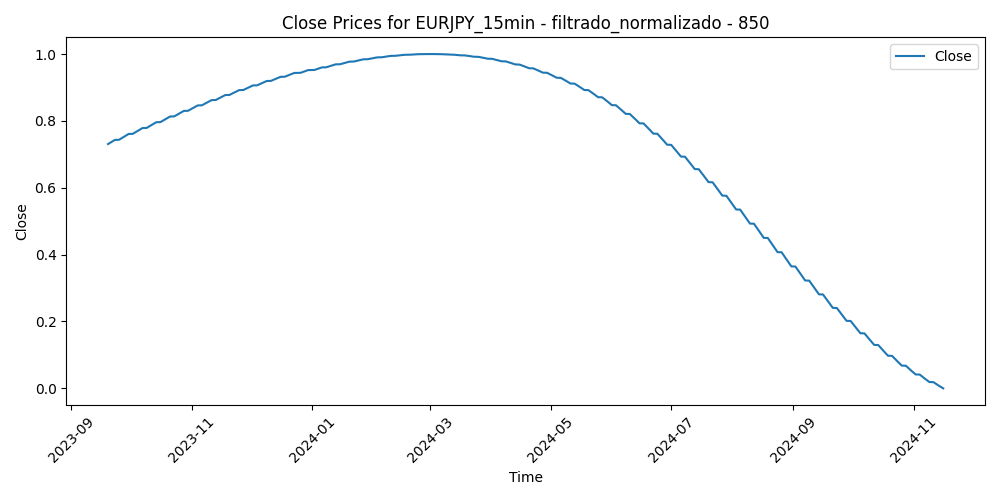

Data behind this chart, as committed beside it:
Time, Close, Volume, diferencia_media_850
2023-09-19 12:45:00, 0.7307, 0.1289, 0.3376
2023-09-19 13:00:00, 0.7308, 0.115, 0.3346
2023-09-19 13:15:00, 0.7308, 0.1107, 0.332
2023-09-19 13:30:00, 0.7308, 0.1424, 0.3255
2023-09-19 13:45:00, 0.7309, 0.1183, 0.3278
2023-09-19 14:00:00, 0.7309, 0.1463, 0.326
2023-09-19 14:15:00, 0.731, 0.1218, 0.3248
2023-09-19 14:30:00, 0.731, 0.1087, 0.3225
2023-09-19 14:45:00, 0.731, 0.1442, 0.3181
2023-09-19 15:00:00, 0.7311, 0.1472, 0.3124
2023-09-19 15:15:00, 0.7311, 0.1524, 0.3108
2023-09-19 15:30:00, 0.7311, 0.2241, 0.323
2023-09-19 15:45:00, 0.7312, 0.1779, 0.3205
2023-09-19 16:00:00, 0.7312, 0.191, 0.3312
2023-09-19 16:15:00, 0.7313, 0.1694, 0.3309
2023-09-19 16:30:00, 0.7313, 0.1861, 0.3332
2023-09-19 16:45:00, 0.7313, 0.2029, 0.3331
2023-09-19 17:00:00, 0.7314, 0.1527, 0.3361
2023-09-19 17:15:00, 0.7314, 0.1385, 0.3384
2023-09-19 17:30:00, 0.7314, 0.158, 0.3379
2023-09-19 17:45:00, 0.7315, 0.1619, 0.3359
2023-09-19 18:00:00, 0.7315, 0.1315, 0.3322
2023-09-19 18:15:00, 0.7316, 0.1485, 0.3374
2023-09-19 18:30:00, 0.7316, 0.1598, 0.3377
2023-09-19 18:45:00, 0.7316, 0.11, 0.3346
2023-09-19 19:00:00, 0.7317, 0.09233, 0.3312
2023-09-19 19:15:00, 0.7317, 0.1082, 0.3329
2023-09-19 19:30:00, 0.7317, 0.1142, 0.3347
2023-09-19 19:45:00, 0.7318, 0.08999, 0.3313
2023-09-19 20:00:00, 0.7318, 0.1068, 0.332
2023-09-19 20:15:00, 0.7319, 0.1125, 0.3288
2023-09-19 20:30:00, 0.7319, 0.07542, 0.3275
2023-09-19 20:45:00, 0.7319, 0.1328, 0.3291
2023-09-19 21:00:00, 0.732, 0.1572, 0.3307
2023-09-19 21:15:00, 0.732, 0.0948, 0.3327
2023-09-19 21:30:00, 0.732, 0.06229, 0.3306
2023-09-19 21:45:00, 0.7321, 0.08635, 0.3364
2023-09-19 22:00:00, 0.7321, 0.09571, 0.3353
2023-09-19 22:15:00, 0.7322, 0.06021, 0.3343
2023-09-19 22:30:00, 0.7322, 0.07295, 0.3332
2023-09-19 22:45:00, 0.7322, 0.09727, 0.3337
2023-09-19 23:00:00, 0.7323, 0.05488, 0.3344
2023-09-19 23:15:00, 0.7323, 0.06996, 0.3339
2023-09-19 23:30:00, 0.7323, 0.05033, 0.3346
2023-09-19 23:45:00, 0.7324, 0.05826, 0.3331
2023-09-20 00:00:00, 0.7324, 0.01131, 0.3356
2023-09-20 00:15:00, 0.7325, 0.0173, 0.3343
2023-09-20 00:30:00, 0.7325, 0.02627, 0.3361
2023-09-20 00:45:00, 0.7325, 0.1127, 0.3399
2023-09-20 01:00:00, 0.7326, 0.03992, 0.3382
2023-09-20 01:15:00, 0.7326, 0.02887, 0.3389
2023-09-20 01:30:00, 0.7326, 0.04941, 0.3388
2023-09-20 01:45:00, 0.7327, 0.03316, 0.337
2023-09-20 02:00:00, 0.7327, 0.05748, 0.3411
2023-09-20 02:15:00, 0.7328, 0.03823, 0.3414
2023-09-20 02:30:00, 0.7328, 0.04863, 0.3387
2023-09-20 02:45:00, 0.7328, 0.0645, 0.3382
2023-09-20 03:00:00, 0.7329, 0.1243, 0.3379
2023-09-20 03:15:00, 0.7329, 0.1209, 0.335
2023-09-20 03:30:00, 0.7329, 0.1056, 0.3331
... 28,871 more rows
